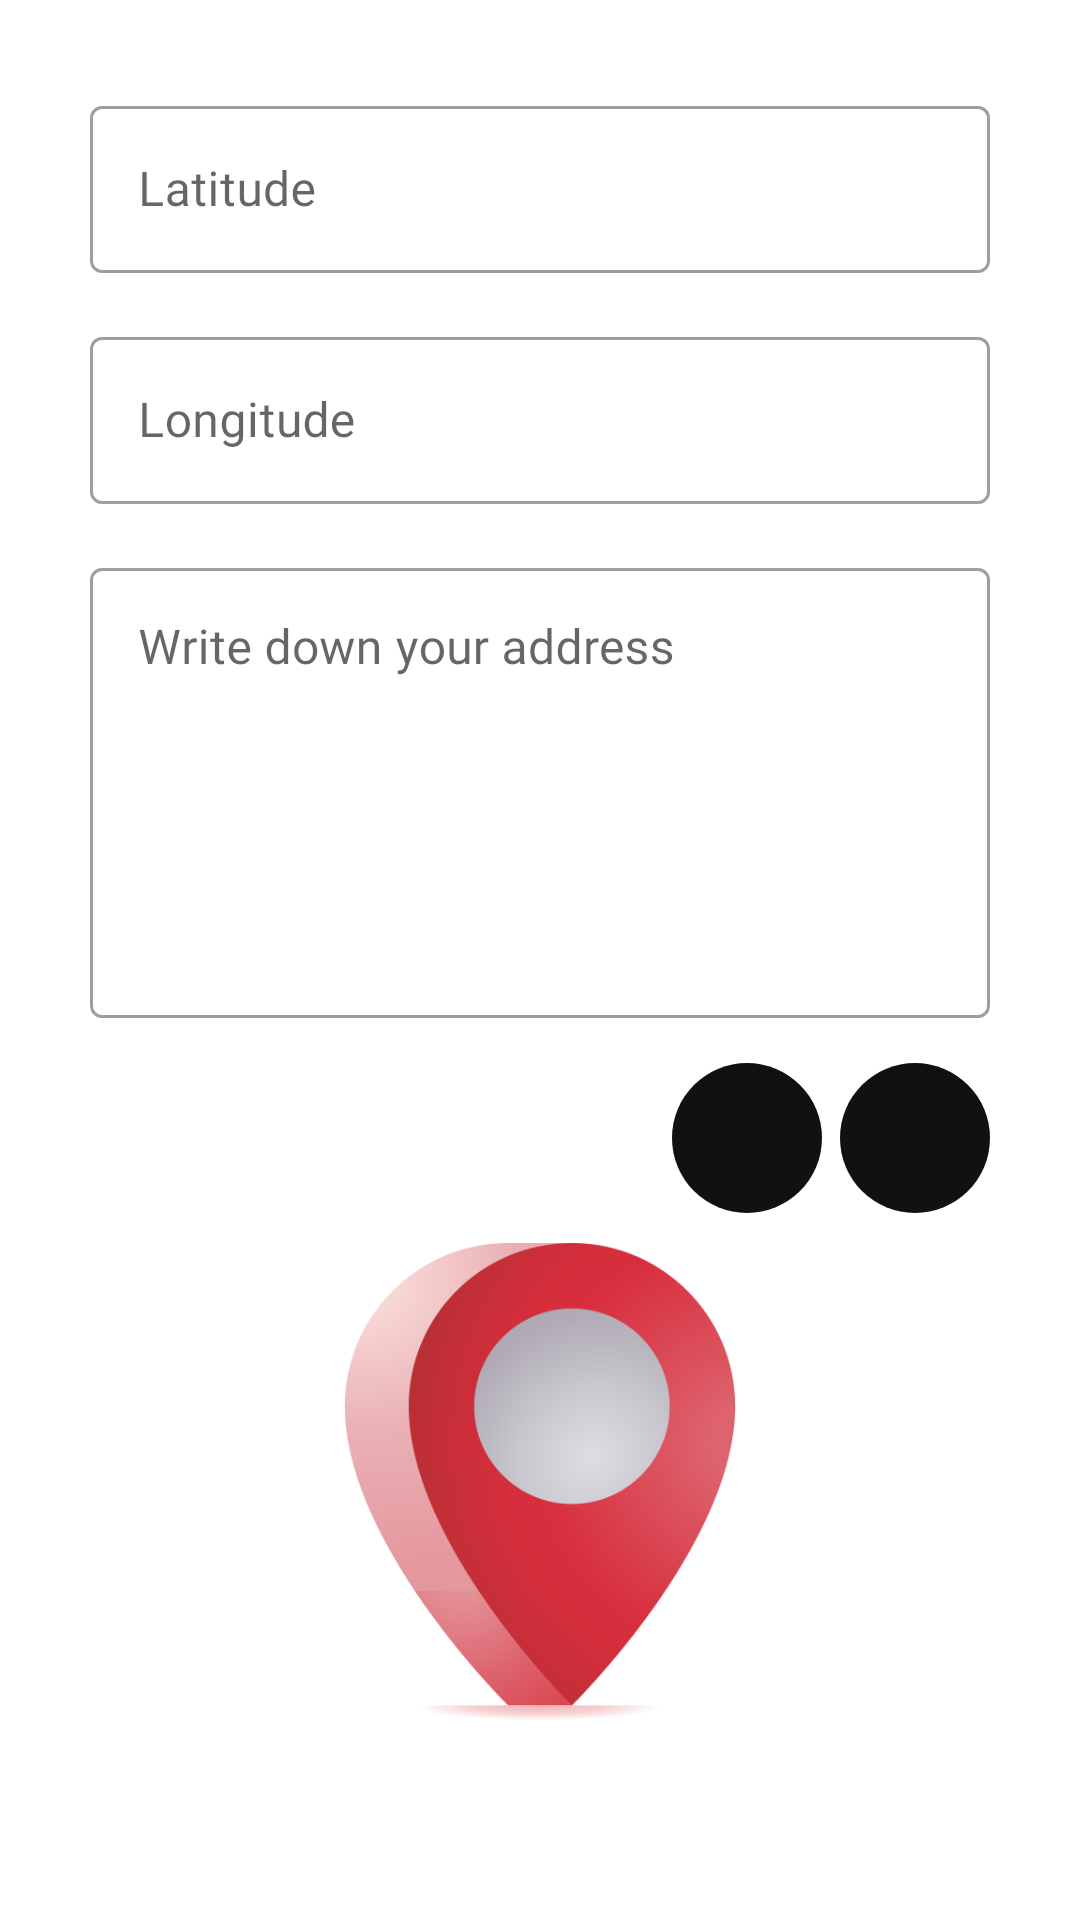

Android layout source for this screen:
<!-- AndroidManifest.xml: application theme Theme.Convertix -->
<!-- res/layout/activity_location.xml -->
<?xml version="1.0" encoding="utf-8"?>
<ScrollView xmlns:android="http://schemas.android.com/apk/res/android"
    xmlns:app="http://schemas.android.com/apk/res-auto"
    xmlns:tools="http://schemas.android.com/tools"
    android:layout_width="match_parent"
    android:layout_height="match_parent"
    tools:context=".activities.LocationActivity">

    <LinearLayout
        android:layout_width="match_parent"
        android:layout_height="match_parent"
        android:orientation="vertical"
        android:padding="15dp">


        <LinearLayout
            android:layout_width="match_parent"
            android:layout_height="match_parent"
            android:orientation="vertical"
            android:padding="15dp">

            <com.google.android.material.textfield.TextInputLayout
                style="@style/Widget.MaterialComponents.TextInputLayout.OutlinedBox"
                android:layout_width="match_parent"
                android:layout_height="wrap_content">

                <com.google.android.material.textfield.TextInputEditText
                    android:id="@+id/fromET"
                    android:layout_width="match_parent"
                    android:layout_height="wrap_content"
                    android:fontFamily="@font/trebuc"
                    android:hint="Latitude"
                    android:inputType="text" />
            </com.google.android.material.textfield.TextInputLayout>

            <com.google.android.material.textfield.TextInputLayout
                style="@style/Widget.MaterialComponents.TextInputLayout.OutlinedBox"
                android:layout_width="match_parent"
                android:layout_height="wrap_content"
                android:layout_marginTop="16dp">

                <com.google.android.material.textfield.TextInputEditText
                    android:id="@+id/toET"
                    android:layout_width="match_parent"
                    android:layout_height="wrap_content"
                    android:fontFamily="@font/trebuc"
                    android:hint="Longitude"
                    android:inputType="text" />
            </com.google.android.material.textfield.TextInputLayout>

            <com.google.android.material.textfield.TextInputLayout
                style="@style/Widget.MaterialComponents.TextInputLayout.OutlinedBox"
                android:layout_width="match_parent"
                android:layout_height="wrap_content"
                android:layout_marginTop="16dp">

                <com.google.android.material.textfield.TextInputEditText
                    android:id="@+id/addressET"
                    android:layout_width="match_parent"
                    android:layout_height="150dp"
                    android:fontFamily="@font/trebuc"
                    android:gravity="top"
                    android:hint="Write down your address"
                    android:inputType="textMultiLine" />
            </com.google.android.material.textfield.TextInputLayout>

        </LinearLayout>
        <LinearLayout
            android:layout_width="match_parent"
            android:layout_height="wrap_content"
            android:layout_marginEnd="15dp"
            android:gravity="end"
            android:orientation="horizontal"
            android:weightSum="2">

            
            <ImageButton
                android:id="@+id/downloadBtn"
                android:layout_width="50dp"
                android:layout_height="50dp"
                android:layout_gravity="center"
                android:layout_marginEnd="3dp"
                android:background="@drawable/round_button"
                android:scaleType="fitCenter"
                android:src="@drawable/ic_download_white" />
            
            <ImageButton
                android:id="@+id/Generate"
                android:layout_width="50dp"
                android:layout_height="50dp"
                android:layout_gravity="center"
                android:layout_marginStart="3dp"
                android:background="@drawable/round_button"
                android:src="@drawable/ic_create_white" />

        </LinearLayout>

        <ImageView
            android:id="@+id/imageIV"
            android:layout_width="160dp"
            android:layout_height="160dp"
            android:layout_gravity="center"
            android:layout_marginTop="10dp"
            android:src="@drawable/location_qr" />

    </LinearLayout>
</ScrollView>
<!-- resources referenced by this layout -->
<resources>
  <!-- drawable location_qr: png bitmap (drawable, 60833 bytes) -->
  <!-- drawable round_button (drawable) -->
  <?xml version="1.0" encoding="utf-8"?>
  <shape xmlns:android="http://schemas.android.com/apk/res/android"
      android:shape="oval" >
  
      <solid android:color="#EE000000" />
      <corners android:bottomRightRadius="8dip"
          android:bottomLeftRadius="8dip"
          android:topRightRadius="8dip"
          android:topLeftRadius="8dip"
          android:angle="270"/>
  
  </shape>
  <style name="Theme.Convertix" parent="Theme.MaterialComponents.DayNight.DarkActionBar">
          
          <item name="colorPrimary">@color/black</item>
          <item name="colorPrimaryVariant">@color/purple_700</item>
          <item name="colorOnPrimary">#FFFFFF</item>
          
          <item name="colorSecondary">@color/white</item>
          <item name="colorSecondaryVariant">@color/teal_700</item>
          <item name="colorOnSecondary">@color/black</item>
          
          <item name="android:statusBarColor">?attr/colorPrimaryVariant</item>
  
          
      </style>
  <color name="black">#FF000000</color>
  <color name="purple_700">#000000</color>
  <color name="white">#FFFFFFFF</color>
  <color name="teal_700">#FF018786</color>
</resources>
